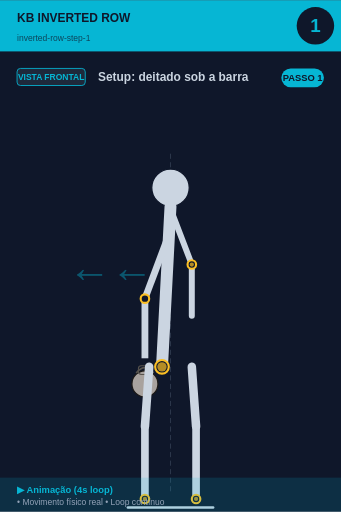
t = 0.00 s
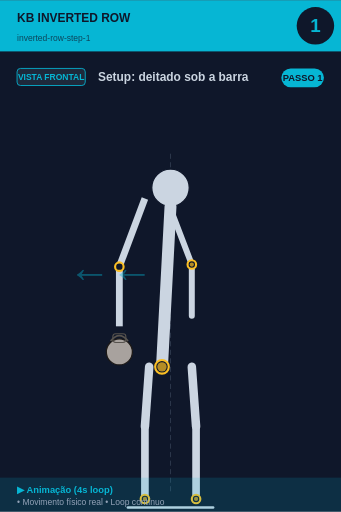
t = 0.75 s
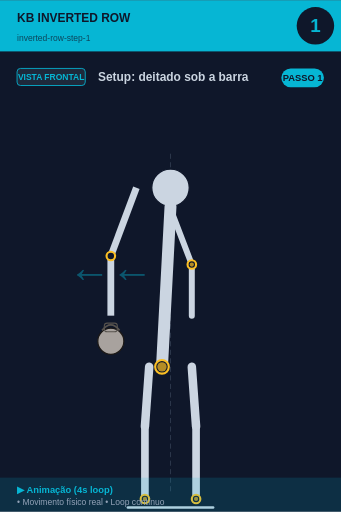
t = 1.50 s
t = 2.00 s: frame unchanged from t = 1.50 s, image omitted
t = 2.50 s: frame unchanged from t = 1.50 s, image omitted
t = 3.25 s: frame unchanged from t = 0.75 s, image omitted

The animated SVG that drew these frames (rendered in a browser with its animation timeline set to each time). Animation: 1 SMIL element (animateTransform=1); one cycle of 4.00 s, repeats indefinitely.

<svg xmlns="http://www.w3.org/2000/svg" viewBox="0 0 400 600" width="400" height="600">
<rect width="400" height="600" fill="#0f172a"/>

<!-- Header -->
<rect x="0" y="0" width="400" height="60" fill="#06b6d4"/>
<text x="20" y="25" font-size="14" font-weight="bold" fill="#0f172a" font-family="sans-serif">KB INVERTED ROW</text>
<text x="20" y="48" font-size="10" fill="#0f172a" opacity="0.7" font-family="sans-serif">inverted-row-step-1</text>

<!-- Step number -->
<circle cx="370" cy="30" r="22" fill="#0f172a"/>
<text x="370" y="37" font-size="22" font-weight="bold" fill="#06b6d4" text-anchor="middle" font-family="sans-serif">1</text>

<!-- Vista + título -->
<rect x="20" y="80" width="80" height="20" rx="4" fill="#1e293b" stroke="#06b6d4" stroke-width="1"/>
<text x="60" y="94" font-size="10" font-weight="bold" fill="#06b6d4" text-anchor="middle" font-family="sans-serif">VISTA FRONTAL</text>
<text x="115" y="95" font-size="14" font-weight="bold" fill="#cbd5e1" font-family="sans-serif">Setup: deitado sob a barra</text>

<!-- Corpo -->
<g transform="translate(0, 50)">
<line x1="200" y1="130" x2="200" y2="530" stroke="#475569" stroke-width="1" stroke-dasharray="6,4" opacity="0.6"/><circle cx="200" cy="170" r="22" fill="#cbd5e1" stroke="#0f172a" stroke-width="1.5"/><line x1="200" y1="192" x2="190" y2="380" stroke="#cbd5e1" stroke-width="14" stroke-linecap="round"/><circle cx="190" cy="380" r="8" fill="#0f172a" stroke="#fbbf24" stroke-width="2.5"/><circle cx="190" cy="380" r="5.5" fill="#fbbf24" opacity="0.7"/>
<g>
  <animateTransform attributeName="transform" type="translate"
    values="0,0; -40,-50; -40,-50; 0,0"
    keyTimes="0;0.25;0.75;1"
    dur="4s" repeatCount="indefinite"/>
  <line x1="200" y1="220" x2="170" y2="300" stroke="#cbd5e1" stroke-width="8"/>
  <line x1="170" y1="300" x2="170" y2="370" stroke="#cbd5e1" stroke-width="8"/>
  <circle cx="170" cy="300" r="5" fill="#0f172a" stroke="#fbbf24" stroke-width="2.5"/>
  <circle cx="170" cy="400" r="15.299999999999999" fill="#a8a29e" stroke="#1c1917" stroke-width="1.5"/><path d="M 159.8 387.25 Q 170 374.5 180.2 387.25" fill="none" stroke="#57534e" stroke-width="2.125"/><rect x="162.35" y="378.75" width="15.299999999999999" height="10.2" rx="3.4" fill="none" stroke="#57534e" stroke-width="1.275"/>
</g>
<line x1="202" y1="200" x2="225" y2="260" stroke="#cbd5e1" stroke-width="7" stroke-linecap="round"/><line x1="225" y1="260" x2="225" y2="320" stroke="#cbd5e1" stroke-width="7" stroke-linecap="round"/><circle cx="225" cy="260" r="5" fill="#0f172a" stroke="#fbbf24" stroke-width="2.5"/><circle cx="225" cy="260" r="2.5" fill="#fbbf24" opacity="0.7"/><line x1="175" y1="380" x2="170" y2="450" stroke="#cbd5e1" stroke-width="10" stroke-linecap="round"/><line x1="225" y1="380" x2="230" y2="450" stroke="#cbd5e1" stroke-width="10" stroke-linecap="round"/><line x1="170" y1="450" x2="170" y2="535" stroke="#cbd5e1" stroke-width="9" stroke-linecap="round"/><line x1="230" y1="450" x2="230" y2="535" stroke="#cbd5e1" stroke-width="9" stroke-linecap="round"/><circle cx="170" cy="535" r="5" fill="#0f172a" stroke="#fbbf24" stroke-width="2.5"/><circle cx="170" cy="535" r="2.5" fill="#fbbf24" opacity="0.7"/><circle cx="230" cy="535" r="5" fill="#0f172a" stroke="#fbbf24" stroke-width="2.5"/><circle cx="230" cy="535" r="2.5" fill="#fbbf24" opacity="0.7"/><line x1="150" y1="545" x2="250" y2="545" stroke="#cbd5e1" stroke-width="3" stroke-linecap="round"/><text x="80" y="280" font-size="50" fill="#06b6d4" opacity="0.4" font-weight="bold">←←</text>
</g>

<!-- Footer -->
<rect x="0" y="560" width="400" height="40" fill="#06b6d4" opacity="0.15"/>
<text x="20" y="578" font-size="11" font-weight="bold" fill="#06b6d4" font-family="sans-serif">▶ Animação (4s loop)</text>
<text x="20" y="592" font-size="10" fill="#94a3b8" font-family="sans-serif">• Movimento físico real • Loop contínuo</text>

<!-- Tag PASSO N -->
<g transform="translate(330, 80)">
<rect x="0" y="0" width="50" height="22" rx="11" fill="#06b6d4"/>
<text x="25" y="15" font-size="11" font-weight="bold" fill="#0f172a" text-anchor="middle" font-family="sans-serif">PASSO 1</text>
</g>
</svg>
